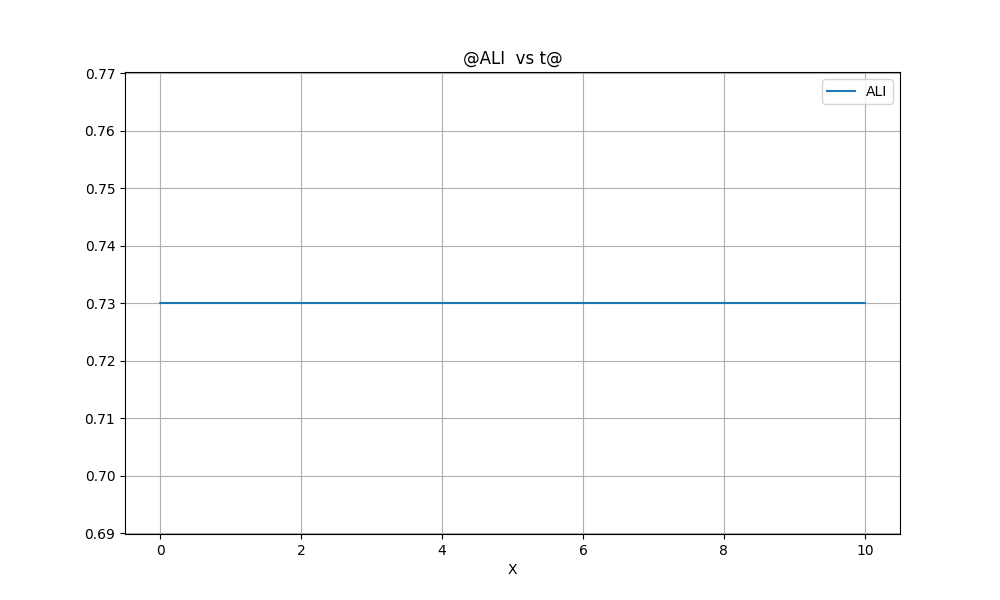

Values plotted in this chart, from the file beside it:
@ALI  vs t@
X, ALI
0.0000000E+00, 0.7300475E+00
0.2000000E-02, 0.7300475E+00
0.4000000E-02, 0.7300475E+00
0.6000000E-02, 0.7300475E+00
0.8000000E-02, 0.7300475E+00
0.1000000E-01, 0.7300475E+00
0.1200000E-01, 0.7300475E+00
0.1400000E-01, 0.7300475E+00
0.1600000E-01, 0.7300475E+00
0.1800000E-01, 0.7300475E+00
0.2000000E-01, 0.7300475E+00
0.2200000E-01, 0.7300475E+00
0.2400000E-01, 0.7300475E+00
0.2600000E-01, 0.7300475E+00
0.2800000E-01, 0.7300475E+00
0.3000000E-01, 0.7300475E+00
0.3200000E-01, 0.7300475E+00
0.3400000E-01, 0.7300475E+00
0.3600000E-01, 0.7300475E+00
0.3800000E-01, 0.7300475E+00
0.4000000E-01, 0.7300475E+00
0.4200000E-01, 0.7300475E+00
0.4400000E-01, 0.7300475E+00
0.4600000E-01, 0.7300475E+00
0.4800000E-01, 0.7300475E+00
0.5000000E-01, 0.7300475E+00
0.5200000E-01, 0.7300475E+00
0.5400000E-01, 0.7300475E+00
0.5600000E-01, 0.7300475E+00
0.5800000E-01, 0.7300475E+00
0.6000000E-01, 0.7300475E+00
0.6200000E-01, 0.7300475E+00
0.6400000E-01, 0.7300475E+00
0.6600000E-01, 0.7300475E+00
0.6800000E-01, 0.7300475E+00
0.7000000E-01, 0.7300475E+00
0.7200000E-01, 0.7300475E+00
0.7400000E-01, 0.7300475E+00
0.7600000E-01, 0.7300475E+00
0.7800000E-01, 0.7300475E+00
0.8000000E-01, 0.7300475E+00
0.8200000E-01, 0.7300475E+00
0.8400000E-01, 0.7300475E+00
0.8600000E-01, 0.7300475E+00
0.8800000E-01, 0.7300475E+00
0.9000000E-01, 0.7300475E+00
0.9200000E-01, 0.7300475E+00
0.9400000E-01, 0.7300475E+00
0.9600000E-01, 0.7300475E+00
0.9800000E-01, 0.7300475E+00
0.1000000E+00, 0.7300475E+00
0.1020000E+00, 0.7300475E+00
0.1040000E+00, 0.7300475E+00
0.1060000E+00, 0.7300475E+00
0.1080000E+00, 0.7300475E+00
0.1100000E+00, 0.7300475E+00
0.1120000E+00, 0.7300475E+00
0.1140000E+00, 0.7300475E+00
0.1160000E+00, 0.7300475E+00
... 4,944 more rows
